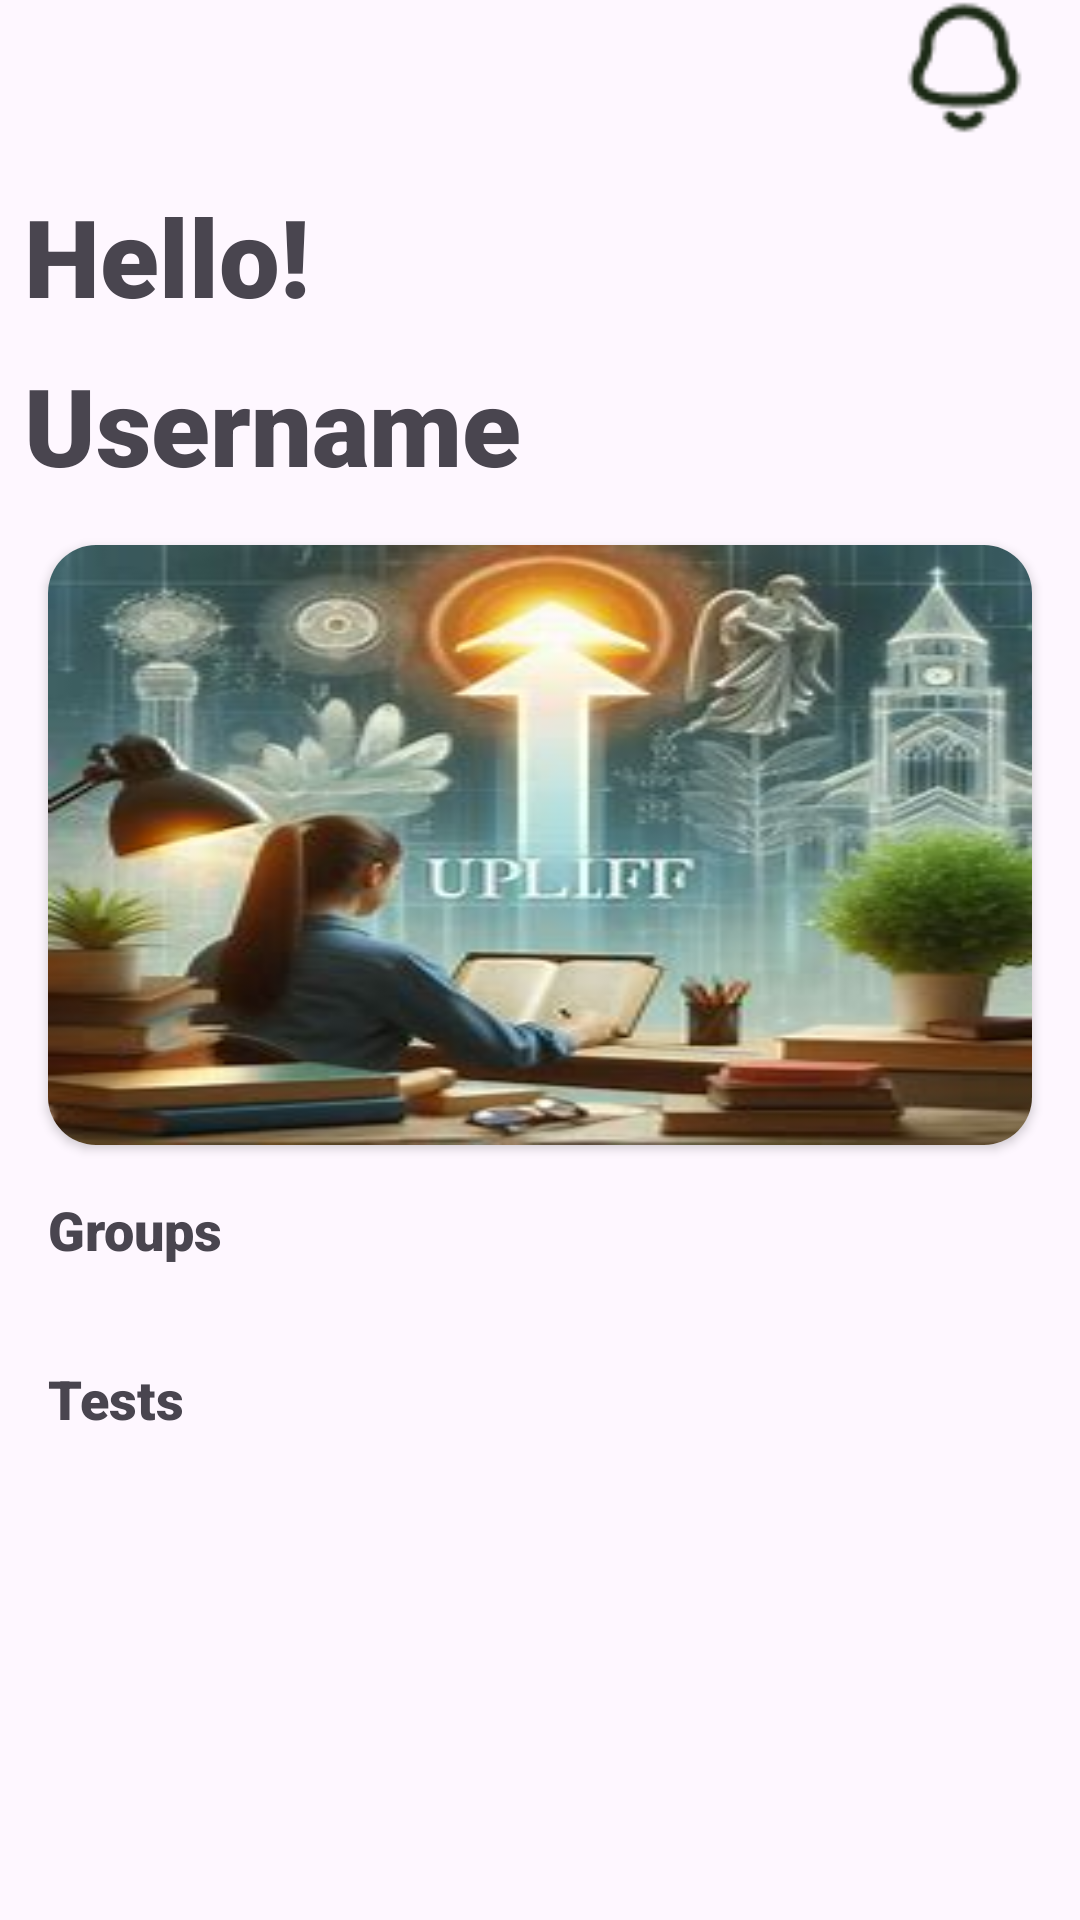

Layout XML and referenced resources for this Android screen:
<!-- AndroidManifest.xml: application theme Theme.MyApplication -->
<!-- res/layout/fragment_student_home.xml -->
<?xml version="1.0" encoding="utf-8"?>
<androidx.constraintlayout.widget.ConstraintLayout
    xmlns:android="http://schemas.android.com/apk/res/android"
    xmlns:app="http://schemas.android.com/apk/res-auto"
    xmlns:tools="http://schemas.android.com/tools"
    android:layout_width="match_parent"
    android:layout_height="match_parent"
    tools:context=".Student.StudentHomeFragment">


    <TextView
        android:id="@+id/textView30"
        android:layout_width="wrap_content"
        android:layout_height="45dp"
        android:layout_marginStart="48dp"
        android:fontFamily="sans-serif-black"
        android:textSize="28dp"
        app:layout_constraintStart_toStartOf="parent"
        app:layout_constraintTop_toTopOf="parent" />

    <ImageView
        android:id="@+id/ivNotification"
        android:layout_width="45dp"
        android:layout_height="45dp"
        android:layout_marginEnd="16dp"
        android:src="@drawable/notification"
        app:layout_constraintEnd_toEndOf="parent"
        app:layout_constraintTop_toTopOf="parent" />


    <ScrollView
        android:layout_width="match_parent"
        android:layout_height="0dp"
        app:layout_constraintTop_toBottomOf="@id/textView30"
        app:layout_constraintBottom_toBottomOf="parent">
        <androidx.constraintlayout.widget.ConstraintLayout
            android:layout_width="match_parent"
            android:layout_height="match_parent">

            <TextView
                android:id="@+id/textView31"
                android:layout_width="wrap_content"
                android:layout_height="wrap_content"
                android:layout_marginStart="8dp"
                android:layout_marginTop="16dp"
                android:text="Hello!"
                android:textSize="36dp"
                android:textStyle="bold"
                android:fontFamily="sans-serif-black"
                app:layout_constraintStart_toStartOf="parent"
                app:layout_constraintTop_toTopOf="parent" />

            <TextView
                android:id="@+id/txtUsernameStudentHome"
                android:layout_width="wrap_content"
                android:layout_height="wrap_content"
                android:layout_marginStart="8dp"
                android:layout_marginTop="8dp"
                android:text="Username"
                android:textSize="36dp"
                android:textStyle="bold"
                android:fontFamily="sans-serif-black"
                app:layout_constraintStart_toStartOf="parent"
                app:layout_constraintTop_toBottomOf="@+id/textView31" />

            <androidx.cardview.widget.CardView
                android:id="@+id/cardStView"
                android:layout_width="match_parent"
                android:layout_height="200dp"
                android:layout_marginStart="16dp"
                android:layout_marginTop="16dp"
                android:layout_marginEnd="16dp"
                android:elevation="8dp"
                app:cardCornerRadius="16dp"
                app:layout_constraintEnd_toEndOf="parent"
                app:layout_constraintStart_toStartOf="parent"
                app:layout_constraintTop_toBottomOf="@+id/txtUsernameStudentHome"
                >
                <androidx.constraintlayout.widget.ConstraintLayout
                    android:layout_width="match_parent"
                    android:layout_height="match_parent">
                    <ImageView
                        android:layout_width="match_parent"
                        android:layout_height="match_parent"
                        android:src="@drawable/uplift"
                        android:scaleType="fitXY"/>
                </androidx.constraintlayout.widget.ConstraintLayout>
            </androidx.cardview.widget.CardView>

            <TextView
                android:id="@+id/textView32"
                android:layout_width="wrap_content"
                android:layout_height="wrap_content"
                android:layout_marginStart="16dp"
                android:layout_marginTop="16dp"
                android:fontFamily="sans-serif-black"
                android:text="Groups"
                android:textSize="18dp"
                android:textStyle="bold"
                app:layout_constraintStart_toStartOf="parent"
                app:layout_constraintTop_toBottomOf="@id/cardStView" />

            <androidx.recyclerview.widget.RecyclerView
                android:id="@+id/rvGroupsStudent"
                android:layout_width="0dp"
                android:layout_height="wrap_content"
                android:layout_marginStart="8dp"
                android:layout_marginTop="16dp"
                android:layout_marginEnd="8dp"
                android:orientation="horizontal"
                app:layoutManager="androidx.recyclerview.widget.LinearLayoutManager"
                tools:listitem="@layout/custom_group_card"
                app:layout_constraintEnd_toEndOf="parent"
                app:layout_constraintStart_toStartOf="parent"
                app:layout_constraintTop_toBottomOf="@+id/textView32" />

            <TextView
                android:id="@+id/textView33"
                android:layout_width="wrap_content"
                android:layout_height="wrap_content"
                android:layout_marginStart="16dp"
                android:layout_marginTop="16dp"
                android:text="Tests"
                android:textStyle="bold"
                android:textSize="18dp"
                android:fontFamily="sans-serif-black"
                app:layout_constraintStart_toStartOf="parent"
                app:layout_constraintTop_toBottomOf="@+id/rvGroupsStudent" />

            <androidx.recyclerview.widget.RecyclerView
                android:id="@+id/rvTestsStudent"
                android:layout_width="0dp"
                android:layout_height="wrap_content"
                android:layout_marginStart="8dp"
                android:layout_marginTop="16dp"
                android:layout_marginEnd="8dp"
                android:orientation="horizontal"
                app:layoutManager="androidx.recyclerview.widget.LinearLayoutManager"
                app:layout_constraintEnd_toEndOf="parent"
                app:layout_constraintStart_toStartOf="parent"
                app:layout_constraintTop_toBottomOf="@+id/textView33"
                tools:listitem="@layout/custom_test_card" />
            <View
                android:layout_width="match_parent"
                android:layout_height="80dp"
                app:layout_constraintStart_toStartOf="parent"
                app:layout_constraintEnd_toEndOf="parent"
                app:layout_constraintTop_toBottomOf="@+id/rvTestsStudent"/>
        </androidx.constraintlayout.widget.ConstraintLayout>
    </ScrollView>
</androidx.constraintlayout.widget.ConstraintLayout>
<!-- res/layout/custom_group_card.xml (included above) -->
<?xml version="1.0" encoding="utf-8"?>
<androidx.constraintlayout.widget.ConstraintLayout xmlns:android="http://schemas.android.com/apk/res/android"
    xmlns:app="http://schemas.android.com/apk/res-auto"
    xmlns:tools="http://schemas.android.com/tools"
    android:layout_width="wrap_content"
    android:layout_height="wrap_content">

    <androidx.cardview.widget.CardView
        android:layout_width="wrap_content"
        android:layout_height="match_parent"
        android:layout_marginStart="10dp"
        android:layout_marginTop="10dp"
        android:layout_marginEnd="10dp"
        android:layout_marginBottom="10dp"
        android:elevation="16dp"
        app:cardCornerRadius="16dp"
        app:layout_constraintBottom_toBottomOf="parent"
        app:layout_constraintEnd_toEndOf="parent"
        app:layout_constraintStart_toStartOf="parent"
        app:layout_constraintTop_toTopOf="parent">

        <androidx.constraintlayout.widget.ConstraintLayout
            android:layout_width="match_parent"
            android:layout_height="match_parent">

            <androidx.cardview.widget.CardView
                android:id="@+id/cardView16"
                android:layout_width="100dp"
                android:layout_height="100dp"
                android:layout_marginStart="16dp"
                android:layout_marginTop="8dp"
                android:layout_marginEnd="16dp"
                android:backgroundTint="@color/black"
                app:cardCornerRadius="50dp"
                app:layout_constraintEnd_toEndOf="parent"
                app:layout_constraintStart_toStartOf="parent"
                app:layout_constraintTop_toTopOf="parent">

                <LinearLayout
                    android:layout_width="match_parent"
                    android:layout_height="match_parent"
                    android:gravity="center">

                    <androidx.cardview.widget.CardView
                        android:layout_width="90dp"
                        android:layout_height="90dp"
                        app:cardCornerRadius="45dp">

                        <ImageView
                            android:id="@+id/imgCustom"
                            android:layout_width="match_parent"
                            android:layout_height="match_parent"
                            android:scaleType="fitXY"
                            android:src="@drawable/profile_icon" />
                    </androidx.cardview.widget.CardView>
                </LinearLayout>
            </androidx.cardview.widget.CardView>

            <TextView
                android:id="@+id/txtCustom"
                android:layout_width="0dp"
                android:layout_height="wrap_content"
                android:layout_marginStart="16dp"
                android:layout_marginTop="8dp"
                android:layout_marginEnd="16dp"
                android:layout_marginBottom="8dp"
                android:text="TextView"
                android:textStyle="bold"
                android:textSize="12dp"
                android:fontFamily="sans-serif-black"
                android:gravity="center"
                app:layout_constraintBottom_toBottomOf="parent"
                app:layout_constraintEnd_toEndOf="parent"
                app:layout_constraintStart_toStartOf="parent"
                app:layout_constraintTop_toBottomOf="@+id/cardView16" />
        </androidx.constraintlayout.widget.ConstraintLayout>
    </androidx.cardview.widget.CardView>


</androidx.constraintlayout.widget.ConstraintLayout>
<!-- res/layout/custom_test_card.xml (included above) -->
<?xml version="1.0" encoding="utf-8"?>
<androidx.constraintlayout.widget.ConstraintLayout xmlns:android="http://schemas.android.com/apk/res/android"
    xmlns:tools="http://schemas.android.com/tools"
    android:layout_width="wrap_content"
    android:layout_height="wrap_content"
    xmlns:app="http://schemas.android.com/apk/res-auto">

    <androidx.cardview.widget.CardView
        android:layout_width="match_parent"
        android:layout_height="match_parent"
        android:layout_marginStart="10dp"
        android:layout_marginEnd="10dp"
        android:layout_marginTop="10dp"
        android:layout_marginBottom="10dp"
        app:cardCornerRadius="16dp"
        android:elevation="16dp"
        app:layout_constraintTop_toTopOf="parent"
        app:layout_constraintBottom_toBottomOf="parent"
        app:layout_constraintStart_toStartOf="parent"
        app:layout_constraintEnd_toEndOf="parent">
        <androidx.constraintlayout.widget.ConstraintLayout
            android:layout_width="match_parent"
            android:layout_height="match_parent">

            <androidx.cardview.widget.CardView
                android:id="@+id/cardView17"
                android:layout_width="100dp"
                android:layout_height="100dp"
                android:layout_marginStart="16dp"
                android:layout_marginTop="8dp"
                android:layout_marginEnd="16dp"
                android:backgroundTint="@color/black"
                app:cardCornerRadius="50dp"
                app:layout_constraintEnd_toEndOf="parent"
                app:layout_constraintStart_toStartOf="parent"
                app:layout_constraintTop_toTopOf="parent">

                <LinearLayout
                    android:layout_width="match_parent"
                    android:layout_height="match_parent"
                    android:gravity="center">

                    <androidx.cardview.widget.CardView
                        android:layout_width="90dp"
                        android:layout_height="90dp"
                        app:cardCornerRadius="45dp">

                        <ImageView
                            android:layout_width="match_parent"
                            android:layout_height="match_parent"
                            android:src="@drawable/test" />
                    </androidx.cardview.widget.CardView>
                </LinearLayout>

            </androidx.cardview.widget.CardView>

            <TextView
                android:id="@+id/txtTestName"
                android:layout_width="0dp"
                android:layout_height="wrap_content"
                android:layout_marginStart="16dp"
                android:layout_marginTop="8dp"
                android:layout_marginEnd="16dp"
                android:layout_marginBottom="16dp"
                android:fontFamily="sans-serif-black"
                android:gravity="center"
                android:text="TextView"
                android:textSize="12dp"
                android:textStyle="bold"
                app:layout_constraintBottom_toBottomOf="parent"
                app:layout_constraintEnd_toEndOf="parent"
                app:layout_constraintStart_toStartOf="parent"
                app:layout_constraintTop_toBottomOf="@+id/cardView17" />


        </androidx.constraintlayout.widget.ConstraintLayout>
    </androidx.cardview.widget.CardView>
</androidx.constraintlayout.widget.ConstraintLayout>
<!-- resources referenced by this layout -->
<resources>
  <color name="black">#FF000000</color>
  <!-- drawable notification: png bitmap (drawable, 1031 bytes) -->
  <!-- drawable test (drawable) -->
  <vector android:height="24dp" android:tint="#232121"
      android:viewportHeight="24" android:viewportWidth="24"
      android:width="24dp" xmlns:android="http://schemas.android.com/apk/res/android">
      <path android:fillColor="@android:color/white" android:pathData="M22,3l-1.67,1.67L18.67,3L17,4.67L15.33,3l-1.66,1.67L12,3l-1.67,1.67L8.67,3L7,4.67L5.33,3L3.67,4.67L2,3v16c0,1.1 0.9,2 2,2l16,0c1.1,0 2,-0.9 2,-2V3zM11,19H4v-6h7V19zM20,19h-7v-2h7V19zM20,15h-7v-2h7V15zM20,11H4V8h16V11z"/>
  </vector>
  <!-- drawable uplift: jpeg bitmap (drawable, 13105 bytes) -->
  <style name="Theme.MyApplication" parent="Base.Theme.MyApplication" />
  <style name="Base.Theme.MyApplication" parent="Theme.Material3.DayNight.NoActionBar">
          
          
          <item name="android:statusBarColor">@android:color/transparent</item>
      </style>
</resources>
